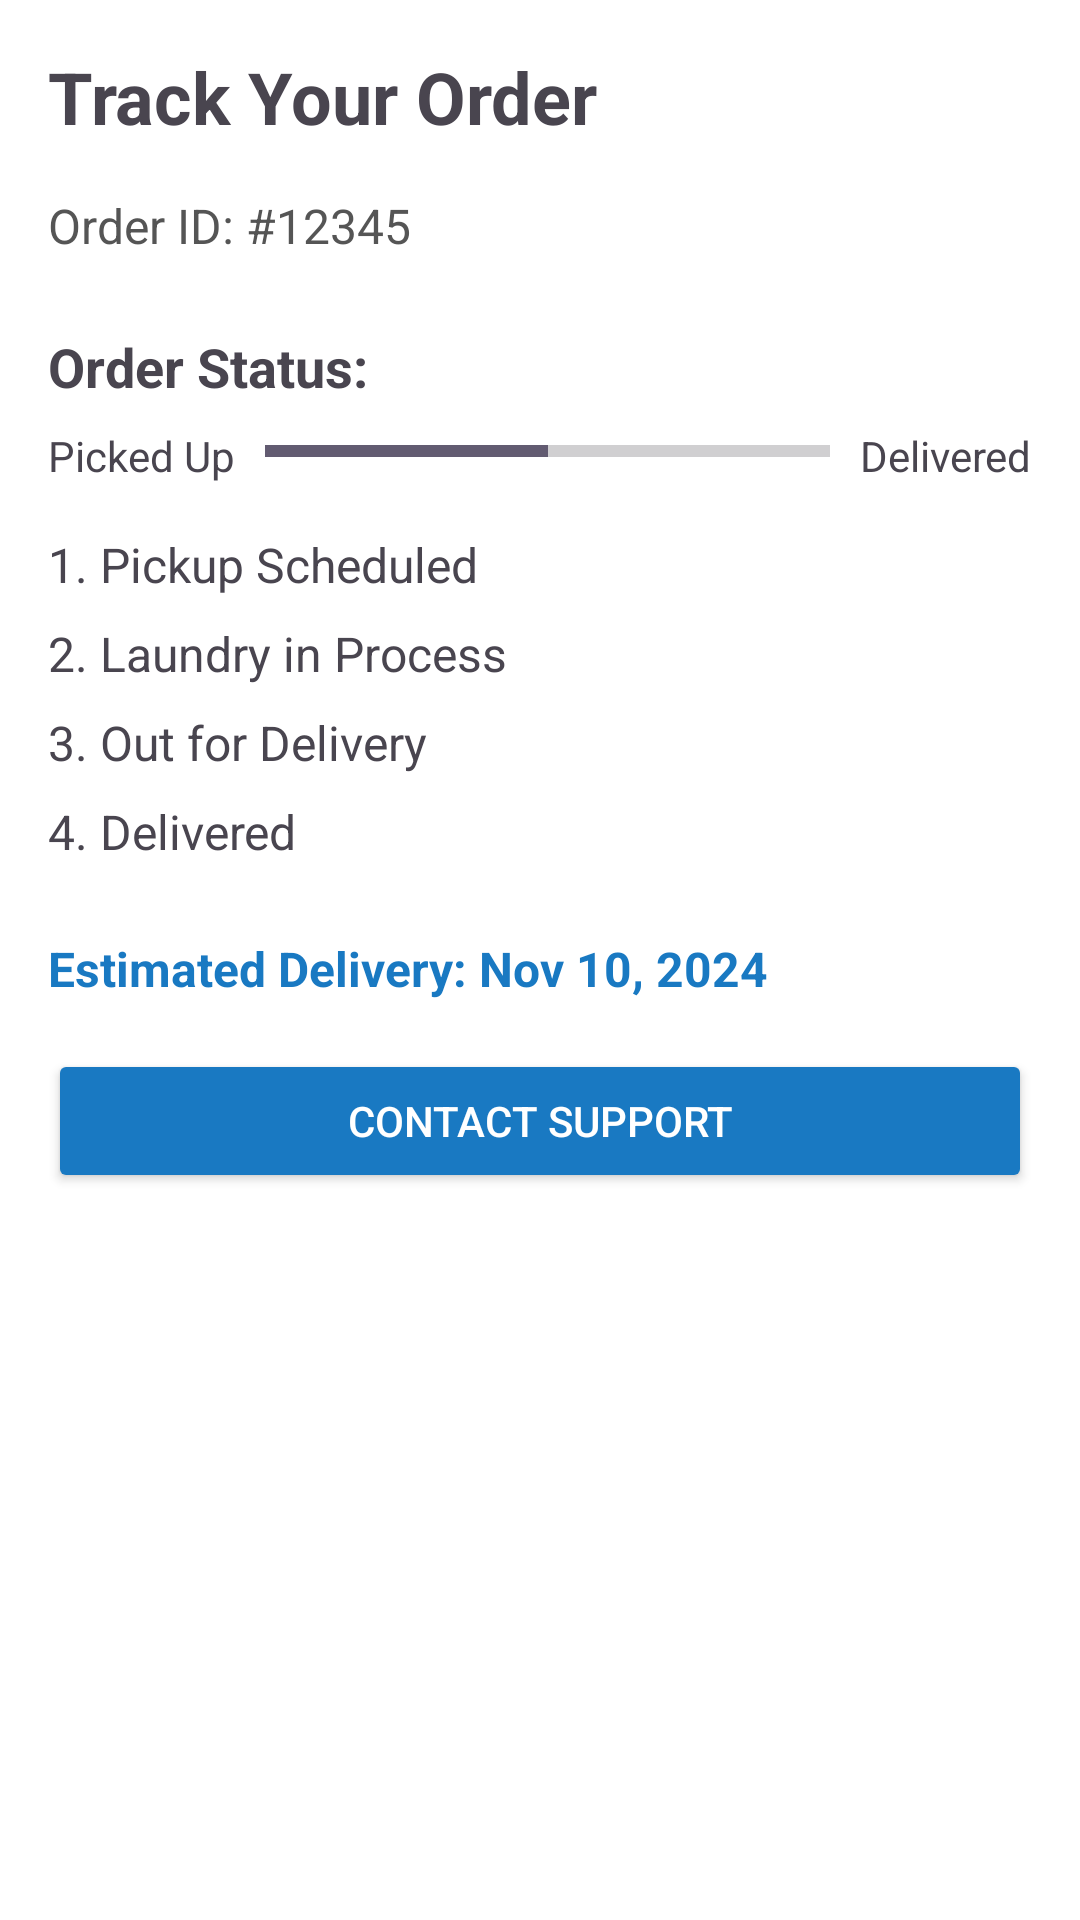

This screen was rendered from an Android layout file. Write that file and the resources it references.
<!-- AndroidManifest.xml: application theme Theme.LaundryMart -->
<!-- res/layout/fragment_orders_fragment.xml -->
<?xml version="1.0" encoding="utf-8"?>
<FrameLayout xmlns:android="http://schemas.android.com/apk/res/android"
    xmlns:tools="http://schemas.android.com/tools"
    android:layout_width="match_parent"
    android:layout_height="match_parent"
    tools:context=".ui_home.Orders_fragment">


    <LinearLayout
        android:layout_width="match_parent"
        android:layout_height="match_parent"
        android:orientation="vertical"
        android:padding="16dp"
        android:background="@android:color/white">


        <TextView
            android:id="@+id/orders_title"
            android:layout_width="wrap_content"
            android:layout_height="wrap_content"
            android:text="Track Your Order"
            android:textSize="24sp"
            android:textStyle="bold"
            android:paddingBottom="16dp" />

        <TextView
            android:id="@+id/order_id"
            android:layout_width="wrap_content"
            android:layout_height="wrap_content"
            android:text="Order ID: #12345"
            android:textSize="16sp"
            android:textColor="#555"
            android:paddingBottom="8dp" />

        <TextView
            android:id="@+id/order_status_label"
            android:layout_width="wrap_content"
            android:layout_height="wrap_content"
            android:text="Order Status:"
            android:textSize="18sp"
            android:textStyle="bold"
            android:paddingTop="16dp"
            android:paddingBottom="8dp" />

        <LinearLayout
            android:id="@+id/order_progress_container"
            android:layout_width="match_parent"
            android:layout_height="wrap_content"
            android:orientation="horizontal"
            android:paddingBottom="16dp">

            <TextView
                android:layout_width="wrap_content"
                android:layout_height="wrap_content"
                android:text="Picked Up"
                android:textSize="14sp"
                android:paddingRight="10dp" />

            <ProgressBar
                android:id="@+id/order_progress"
                style="?android:attr/progressBarStyleHorizontal"
                android:layout_width="0dp"
                android:layout_weight="1"
                android:layout_height="wrap_content"
                android:max="100"
                android:progress="50" />

            <TextView
                android:layout_width="wrap_content"
                android:layout_height="wrap_content"
                android:text="Delivered"
                android:textSize="14sp"
                android:paddingLeft="10dp" />
        </LinearLayout>


        <LinearLayout
            android:id="@+id/order_timeline"
            android:layout_width="match_parent"
            android:layout_height="wrap_content"
            android:orientation="vertical">


            <TextView
                android:layout_width="wrap_content"
                android:layout_height="wrap_content"
                android:text="1. Pickup Scheduled"
                android:textSize="16sp"
                android:paddingBottom="8dp" />

            <TextView
                android:layout_width="wrap_content"
                android:layout_height="wrap_content"
                android:text="2. Laundry in Process"
                android:textSize="16sp"
                android:paddingBottom="8dp" />

            <TextView
                android:layout_width="wrap_content"
                android:layout_height="wrap_content"
                android:text="3. Out for Delivery"
                android:textSize="16sp"
                android:paddingBottom="8dp" />

            <TextView
                android:layout_width="wrap_content"
                android:layout_height="wrap_content"
                android:text="4. Delivered"
                android:textSize="16sp"
                android:paddingBottom="8dp" />
        </LinearLayout>

        <TextView
            android:id="@+id/estimated_delivery_date"
            android:layout_width="wrap_content"
            android:layout_height="wrap_content"
            android:text="Estimated Delivery: Nov 10, 2024"
            android:textSize="16sp"
            android:paddingTop="16dp"
            android:textColor="@color/blue"
            android:textStyle="bold" />


        <Button
            android:id="@+id/contact_support_button"
            android:layout_width="match_parent"
            android:layout_height="wrap_content"
            android:text="Contact Support"
            android:backgroundTint="@color/blue"
            android:textColor="@android:color/white"
            android:layout_marginTop="16dp" />
    </LinearLayout>


</FrameLayout>
<!-- resources referenced by this layout -->
<resources>
  <color name="blue">#1979c2</color>
  <style name="Theme.LaundryMart" parent="Base.Theme.LaundryMart" />
  <style name="Base.Theme.LaundryMart" parent="Theme.Material3.DayNight.NoActionBar">
    <item name="android:colorPrimary">@color/blue</item>
          <item name="colorPrimaryVariant">@color/blue</item>
          <item name="android:statusBarColor">@color/blue</item>
      </style>
</resources>
